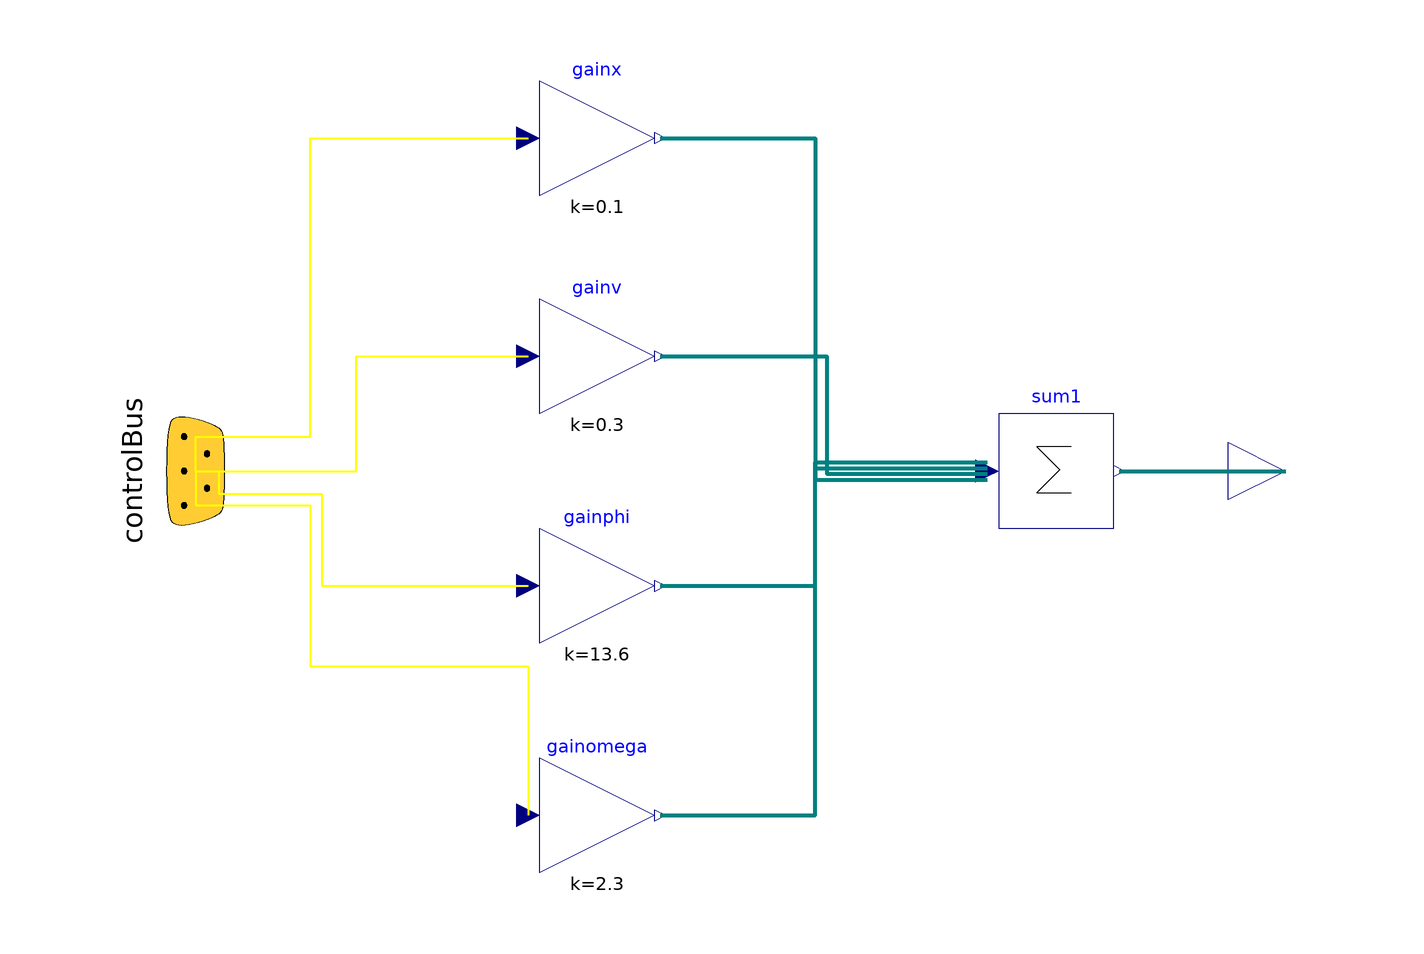

The component connection diagram of the Modelica model below, drawn from its own Placement and Line annotations.

model Controller
        Modelica.Blocks.Examples.BusUsage_Utilities.Interfaces.ControlBus
          controlBus annotation (extent=[-120,-20; -80,20], rotation=90);
        Modelica.Blocks.Math.Gain gainx(k=0.1)
          annotation (extent=[-40,48; -20,68],   rotation=0);
        Modelica.Blocks.Math.Gain gainv(k=0.3)
          annotation (extent=[-40,10; -20,30],   rotation=0);
        Modelica.Blocks.Math.Gain gainphi(k=13.6)
          annotation (extent=[-40,-30; -20,-10], rotation=0);
        Modelica.Blocks.Math.Gain gainomega(k=2.3)
          annotation (extent=[-40,-70; -20,-50],  rotation=0);
        Modelica.Blocks.Math.Sum sum1(nin=4) annotation (extent=[40,-10; 60,10]);
        annotation (Diagram);
        Modelica.Blocks.Interfaces.RealOutput y
          annotation (extent=[80,-10; 100,10]);
      equation
        connect(controlBus.x, gainx.u) annotation (
          points=[-100,0; -100,6; -80,6; -80,58; -42,58],
          style(
            color=6,
            rgbcolor={255,204,51},
            thickness=2),
          Text(
            string="%first",
            index=-1,
            extent=[-6,3; -6,3],
            style(color=0, rgbcolor={0,0,0})));
        connect(controlBus.phi, gainphi.u) annotation (
          points=[-100,0; -96,0; -96,-4; -78,-4; -78,-20; -42,-20],
          style(
            color=6,
            rgbcolor={255,204,51},
            thickness=2),
          Text(
            string="%first",
            index=-1,
            extent=[-6,3; -6,3],
            style(color=0, rgbcolor={0,0,0})));
        connect(controlBus.omega, gainomega.u) annotation (
          points=[-100,0; -100,-6; -80,-6; -80,-34; -42,-34; -42,-60],
          style(
            color=6,
            rgbcolor={255,204,51},
            thickness=2),
          Text(
            string="%first",
            index=-1,
            extent=[-6,3; -6,3],
            style(color=0, rgbcolor={0,0,0})));
        connect(gainx.y, sum1.u[1]) annotation (points=[-19,58; 8,58; 8,-1.5;
              38,-1.5], style(
            color=74,
            rgbcolor={0,0,127},
            thickness=4));
        connect(gainv.y, sum1.u[2]) annotation (points=[-19,20; 10,20; 10,-0.5;
              38,-0.5], style(
            color=74,
            rgbcolor={0,0,127},
            thickness=4));
        connect(gainphi.y, sum1.u[3]) annotation (points=[-19,-20; 8,-20; 8,0.5;
              38,0.5], style(
            color=74,
            rgbcolor={0,0,127},
            thickness=4));
        connect(gainomega.y, sum1.u[4]) annotation (points=[-19,-60; 8,-60; 8,
              1.5; 38,1.5], style(
            color=74,
            rgbcolor={0,0,127},
            thickness=4));
        connect(sum1.y, y) annotation (points=[61,0; 90,0], style(
            color=74,
            rgbcolor={0,0,127},
            thickness=4));
        connect(controlBus.v, gainv.u) annotation (
          points=[-100,0; -72,0; -72,20; -42,20],
          style(
            color=6,
            rgbcolor={255,204,51},
            thickness=2),
          Text(
            string="%first",
            index=-1,
            extent=[-6,3; -6,3],
            style(color=0, rgbcolor={0,0,0})));
      end Controller;